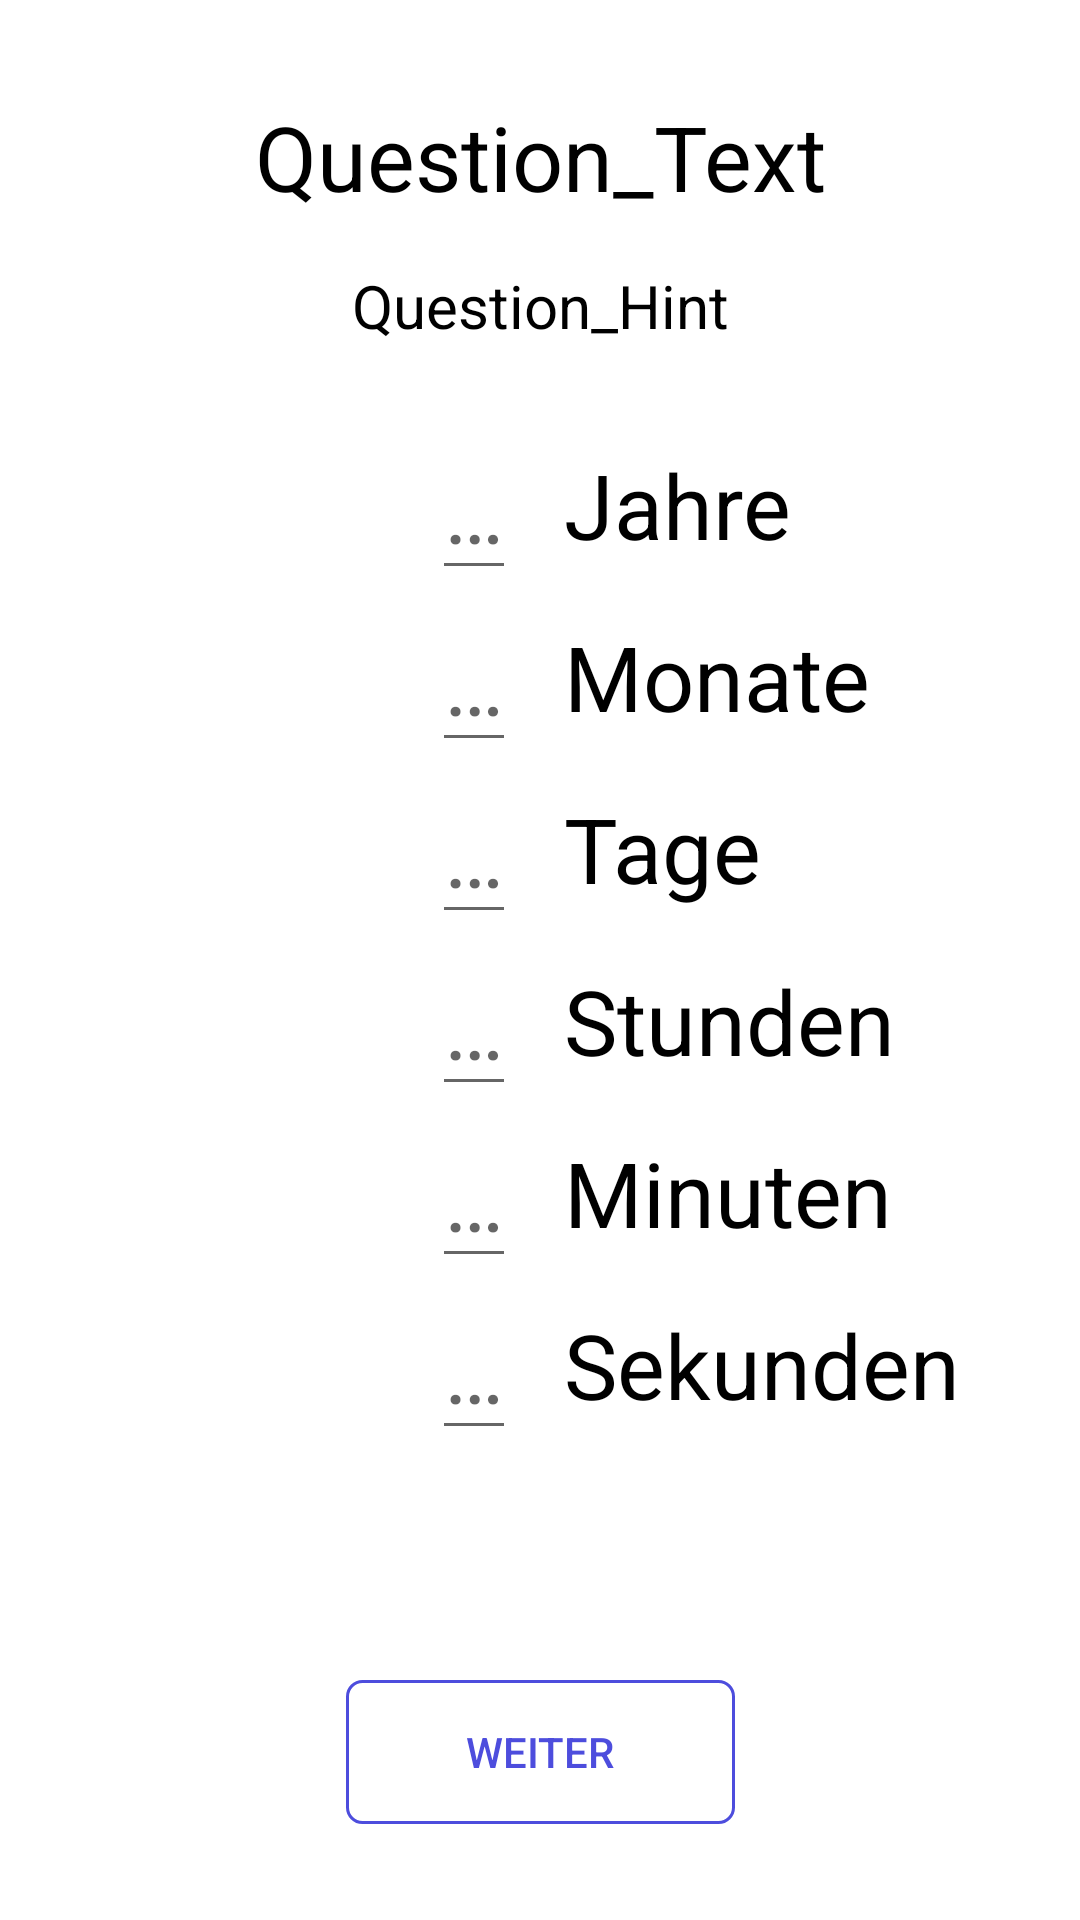

Produce the Android XML layout that renders to this screen, including the resource entries it uses.
<!-- AndroidManifest.xml: application theme AppTheme -->
<!-- res/layout/activity_time_interval_question.xml -->
<?xml version="1.0" encoding="utf-8"?>
<androidx.constraintlayout.widget.ConstraintLayout xmlns:android="http://schemas.android.com/apk/res/android"
    xmlns:app="http://schemas.android.com/apk/res-auto"
    android:layout_width="match_parent"
    android:layout_height="match_parent"
    android:background="@color/backgroundColor">

    <TextView
        android:id="@+id/timeIntervalQuestionText"
        android:layout_width="0dp"
        android:layout_height="wrap_content"
        android:layout_marginStart="16dp"
        android:layout_marginTop="32dp"
        android:layout_marginEnd="16dp"
        android:text="@string/question_text"
        android:gravity="center"
        android:textColor="@color/textColor"
        android:textSize="30sp"
        app:layout_constraintEnd_toEndOf="parent"
        app:layout_constraintStart_toStartOf="parent"
        app:layout_constraintTop_toTopOf="parent" />

    <TextView
        android:id="@+id/timeIntervalQuestionHint"
        android:layout_width="0dp"
        android:layout_height="wrap_content"
        android:layout_marginStart="32dp"
        android:layout_marginTop="16dp"
        android:layout_marginEnd="32dp"
        android:text="@string/question_hint"
        android:gravity="center"
        android:textColor="@color/textColor"
        android:textSize="20sp"
        app:layout_constraintEnd_toEndOf="parent"
        app:layout_constraintStart_toStartOf="parent"
        app:layout_constraintTop_toBottomOf="@+id/timeIntervalQuestionText" />

    <EditText
        android:id="@+id/timeIntervalQuestionYearAnswerField"
        android:layout_width="wrap_content"
        android:layout_height="wrap_content"
        android:layout_marginTop="24dp"
        android:layout_marginEnd="8dp"
        android:hint="@string/time_intervall_hint"
        android:importantForAutofill="no"
        android:inputType="number"
        android:textAlignment="textEnd"
        android:textColor="@color/textColor"
        android:textSize="30sp"
        app:layout_constraintEnd_toStartOf="@+id/guideline"
        app:layout_constraintTop_toBottomOf="@+id/timeIntervalQuestionHint" />

    <EditText
        android:id="@+id/timeIntervalQuestionSecondAnswerField"
        android:layout_width="wrap_content"
        android:layout_height="wrap_content"
        android:layout_marginEnd="8dp"
        android:hint="@string/time_intervall_hint"
        android:importantForAutofill="no"
        android:inputType="number"
        android:textAlignment="textEnd"
        android:textColor="@color/textColor"
        android:textSize="30sp"
        app:layout_constraintEnd_toStartOf="@+id/guideline"
        app:layout_constraintTop_toBottomOf="@+id/timeIntervalQuestionMinuteAnswerField" />

    <EditText
        android:id="@+id/timeIntervalQuestionMonthAnswerField"
        android:layout_width="wrap_content"
        android:layout_height="wrap_content"
        android:layout_marginEnd="8dp"
        android:hint="@string/time_intervall_hint"
        android:importantForAutofill="no"
        android:inputType="number"
        android:textAlignment="textEnd"
        android:textColor="@color/textColor"
        android:textSize="30sp"
        app:layout_constraintEnd_toStartOf="@+id/guideline"
        app:layout_constraintTop_toBottomOf="@+id/timeIntervalQuestionYearAnswerField" />

    <EditText
        android:id="@+id/timeIntervalQuestionDayAnswerField"
        android:layout_width="wrap_content"
        android:layout_height="wrap_content"
        android:layout_marginEnd="8dp"
        android:hint="@string/time_intervall_hint"
        android:importantForAutofill="no"
        android:inputType="number"
        android:textAlignment="textEnd"
        android:textColor="@color/textColor"
        android:textSize="30sp"
        app:layout_constraintEnd_toStartOf="@+id/guideline"
        app:layout_constraintTop_toBottomOf="@+id/timeIntervalQuestionMonthAnswerField" />

    <EditText
        android:id="@+id/timeIntervalQuestionHourAnswerField"
        android:layout_width="wrap_content"
        android:layout_height="wrap_content"
        android:layout_marginEnd="8dp"
        android:hint="@string/time_intervall_hint"
        android:importantForAutofill="no"
        android:inputType="number"
        android:textAlignment="textEnd"
        android:textColor="@color/textColor"
        android:textSize="30sp"
        app:layout_constraintEnd_toStartOf="@+id/guideline"
        app:layout_constraintTop_toBottomOf="@+id/timeIntervalQuestionDayAnswerField" />

    <EditText
        android:id="@+id/timeIntervalQuestionMinuteAnswerField"
        android:layout_width="wrap_content"
        android:layout_height="wrap_content"
        android:layout_marginEnd="8dp"
        android:hint="@string/time_intervall_hint"
        android:importantForAutofill="no"
        android:inputType="number"
        android:textAlignment="textEnd"
        android:textColor="@color/textColor"
        android:textSize="30sp"
        app:layout_constraintEnd_toStartOf="@+id/guideline"
        app:layout_constraintTop_toBottomOf="@+id/timeIntervalQuestionHourAnswerField" />

    <Button
        android:id="@+id/timeIntervalQuestionNextButton"
        android:layout_width="wrap_content"
        android:layout_height="wrap_content"
        android:layout_marginBottom="32dp"
        android:background="@drawable/next_button"
        android:paddingStart="40dp"
        android:paddingTop="12dp"
        android:paddingEnd="40dp"
        android:paddingBottom="12dp"
        android:text="@string/weiter_button_text"
        android:textColor="@color/themeColor"
        app:layout_constraintBottom_toBottomOf="parent"
        app:layout_constraintEnd_toEndOf="parent"
        app:layout_constraintStart_toStartOf="parent" />

    <androidx.constraintlayout.widget.Guideline
        android:id="@+id/guideline"
        android:layout_width="wrap_content"
        android:layout_height="wrap_content"
        android:orientation="vertical"
        app:layout_constraintGuide_percent="0.5" />

    <TextView
        android:id="@+id/timeIntervalQuestionYearSuffix"
        android:layout_width="wrap_content"
        android:layout_height="wrap_content"
        android:layout_marginStart="8dp"
        android:text="@string/jahre"
        android:textColor="@color/textColor"
        android:textSize="30sp"
        app:layout_constraintBottom_toBottomOf="@+id/timeIntervalQuestionYearAnswerField"
        app:layout_constraintStart_toStartOf="@+id/guideline"
        app:layout_constraintTop_toTopOf="@+id/timeIntervalQuestionYearAnswerField" />

    <TextView
        android:id="@+id/timeIntervalQuestionMonthSuffix"
        android:layout_width="wrap_content"
        android:layout_height="wrap_content"
        android:layout_marginStart="8dp"
        android:text="@string/monate"
        android:textColor="@color/textColor"
        android:textSize="30sp"
        app:layout_constraintBottom_toBottomOf="@+id/timeIntervalQuestionMonthAnswerField"
        app:layout_constraintStart_toStartOf="@+id/guideline"
        app:layout_constraintTop_toBottomOf="@+id/timeIntervalQuestionYearAnswerField" />

    <TextView
        android:id="@+id/timeIntervalQuestionDaySuffix"
        android:layout_width="wrap_content"
        android:layout_height="wrap_content"
        android:layout_marginStart="8dp"
        android:text="@string/tage"
        android:textColor="@color/textColor"
        android:textSize="30sp"
        app:layout_constraintBottom_toBottomOf="@+id/timeIntervalQuestionDayAnswerField"
        app:layout_constraintStart_toStartOf="@+id/guideline"
        app:layout_constraintTop_toBottomOf="@+id/timeIntervalQuestionMonthAnswerField" />

    <TextView
        android:id="@+id/timeIntervalQuestionHourSuffix"
        android:layout_width="wrap_content"
        android:layout_height="wrap_content"
        android:layout_marginStart="8dp"
        android:text="@string/stunden"
        android:textColor="@color/textColor"
        android:textSize="30sp"
        app:layout_constraintBottom_toBottomOf="@+id/timeIntervalQuestionHourAnswerField"
        app:layout_constraintStart_toStartOf="@+id/guideline"
        app:layout_constraintTop_toBottomOf="@+id/timeIntervalQuestionDayAnswerField" />

    <TextView
        android:id="@+id/timeIntervalQuestionMinuteSuffix"
        android:layout_width="wrap_content"
        android:layout_height="wrap_content"
        android:layout_marginStart="8dp"
        android:text="@string/minuten"
        android:textColor="@color/textColor"
        android:textSize="30sp"
        app:layout_constraintBottom_toTopOf="@+id/timeIntervalQuestionSecondAnswerField"
        app:layout_constraintStart_toStartOf="@+id/guideline"
        app:layout_constraintTop_toTopOf="@+id/timeIntervalQuestionMinuteAnswerField" />

    <TextView
        android:id="@+id/timeIntervalQuestionSecondSuffix"
        android:layout_width="wrap_content"
        android:layout_height="wrap_content"
        android:layout_marginStart="8dp"
        android:text="@string/sekunden"
        android:textColor="@color/textColor"
        android:textSize="30sp"
        app:layout_constraintBottom_toBottomOf="@+id/timeIntervalQuestionSecondAnswerField"
        app:layout_constraintStart_toStartOf="@+id/guideline"
        app:layout_constraintTop_toTopOf="@+id/timeIntervalQuestionSecondAnswerField" />

</androidx.constraintlayout.widget.ConstraintLayout>
<!-- resources referenced by this layout -->
<resources>
  <color name="backgroundColor">#FFFFFF</color>
  <color name="textColor">#000000</color>
  <color name="themeColor">#4D4DDD</color>
  <!-- drawable next_button (drawable) -->
  <?xml version="1.0" encoding="utf-8"?>
  <shape xmlns:android="http://schemas.android.com/apk/res/android"
      android:shape="rectangle">
  
      <corners android:radius="5dp" />
  
      <solid android:color="@android:color/transparent" />
  
      <stroke
          android:width="1dp"
          android:color="@color/themeColor" />
  
  </shape>
  <string name="jahre">Jahre</string>
  <string name="minuten">Minuten</string>
  <string name="monate">Monate</string>
  <string name="question_hint">Question_Hint</string>
  <string name="question_text">Question_Text</string>
  <string name="sekunden">Sekunden</string>
  <string name="stunden">Stunden</string>
  <string name="tage">Tage</string>
  <string name="time_intervall_hint">…</string>
  <string name="weiter_button_text">Weiter</string>
  <style name="AppTheme" parent="Theme.AppCompat.Light.DarkActionBar">
          
          <item name="colorPrimary">@color/themeColor</item>
          <item name="colorPrimaryDark">@color/themeColorDark</item>
          <item name="colorAccent">@color/textColor</item>
      </style>
  <color name="themeColorDark">#0B0B81</color>
</resources>
